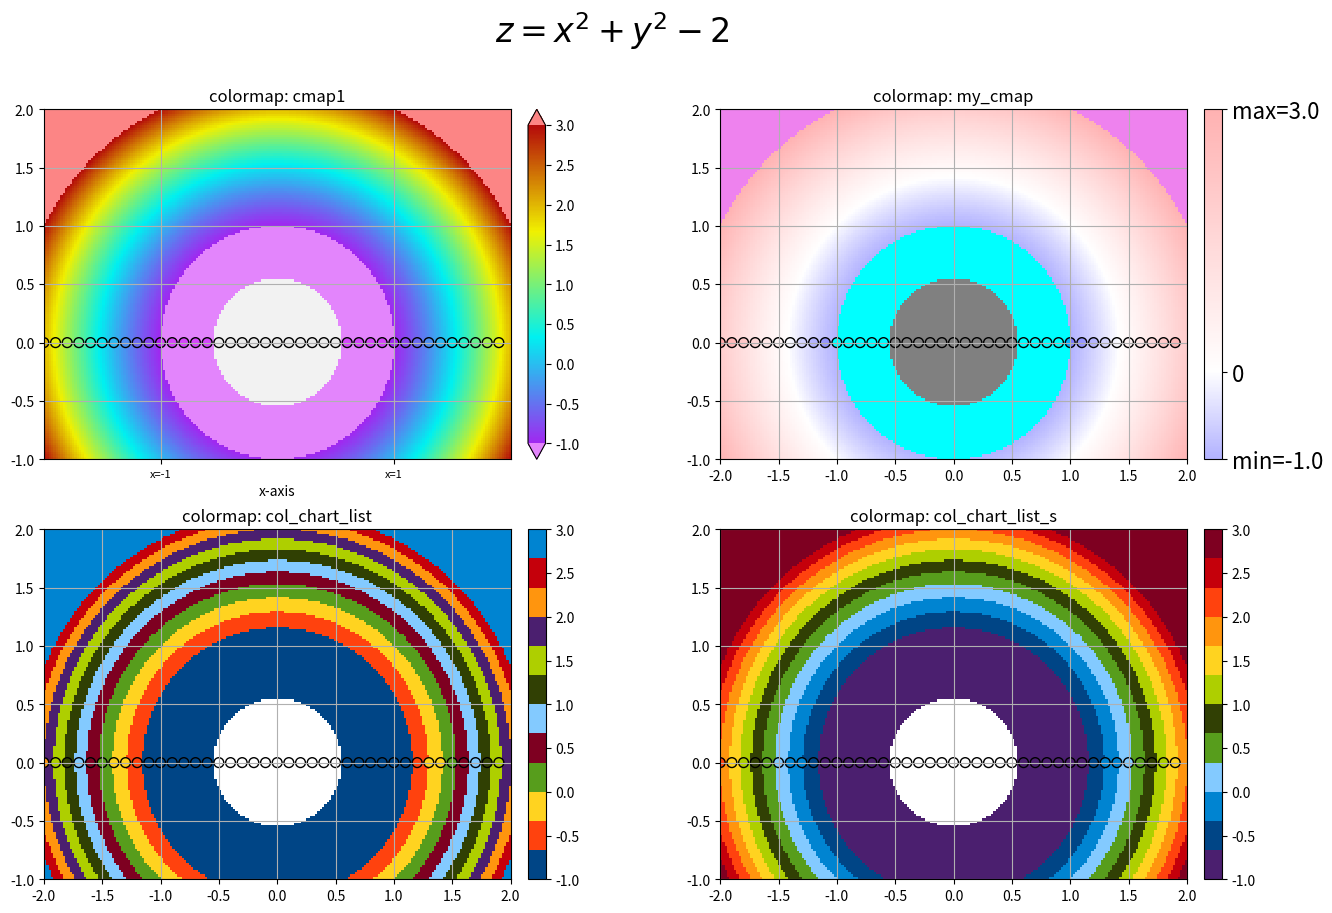

Source code (Python): (Note: this script raises an exception after producing the figure.)
#!/usr/bin/env python
# -*- coding: utf-8 -*-

"""
Python module:  'customcolors.py'
[redacted]
date:           jan-2018

Definition of custom colors and colormap.
"""

import numpy as np
import matplotlib.colors as mcolors
import matplotlib.pyplot as plt

from mpl_toolkits import axes_grid1

# ----------------------------------------------------------------------------
def add_colorbar(im, aspect=20, pad_fraction=1.0, **kwargs):
    """
    Add a vertical color bar to an image plot.
    (from: http://nbviewer.jupyter.org/github/mgeier/python-audio/blob/master/plotting/matplotlib-colorbar.ipynb)
    """

    divider = axes_grid1.make_axes_locatable(im.axes)
    width = axes_grid1.axes_size.AxesY(im.axes, aspect=1./aspect)
    pad = axes_grid1.axes_size.Fraction(pad_fraction, width)
    current_ax = plt.gca()
    cax = divider.append_axes("right", size=width, pad=pad)
    plt.sca(current_ax)
    return im.axes.figure.colorbar(im, cax=cax, **kwargs)
# ----------------------------------------------------------------------------

# ----------------------------------------------------------------------------
def custom_cmap(cseq,
                vseq=None,
                ncol=256,
                cunder=None,
                cover=None,
                cbad=None,
                alpha=1.0,
                cmap_name='custom_cmap'):
    """
    Defines a custom colormap given colors at transition values:

    :param cseq:    (list) colors given by string or rgb-tuples
    :param vseq:    (list) increasing values of same length as cseq, values
                        corresponding to the color of cseq in the colormap,
                        default: None: equally spaced values are used
    :param ncol:    (int) number of colors for the colormap
    :param cunder:  (string or rgb-tuple or rgba-tuple) color for 'under' values
    :param cover:   (string or rgb-tuple or rgba-tuple) color for 'over' values
    :param cbad:    (string or rgb-tuple or rgba-tuple) color for 'bad' values
    :param alpha:   (float or list of floats) values of alpha channel for
                        transparency, for each color in cseq (if a single float
                        is given, the same value is used for each color)
    :param cmap_name: (string) colormap name

    :return: (LinearSegmentedColormap) colormap
    """

    # Set alpha sequence
    aseq = np.asarray(alpha, dtype=float) # numpy.ndarray (possibly 0-dimensional)
    if aseq.size == 1:
        aseq = aseq.flat[0] * np.ones(len(cseq))
    elif aseq.size != len(cseq):
        print ('ERROR: length of alpha not compatible with cseq')
        return

    # Set vseqn: sequence of values rescaled in [0,1]
    if vseq is not None:
        if len(vseq) != len(cseq):
            print("ERROR: length of vseq and cseq differs")
            return None

        if sum(np.diff(vseq) <= 0.0 ):
            print("ERROR: vseq is not an increasing sequence")
            return None

        # Linearly rescale vseq on [0,1]
        vseqn = (np.array(vseq,dtype=float) - vseq[0]) / (vseq[-1] - vseq[0])

    else:
        vseqn = np.linspace(0,1,len(cseq))

    # Set cseqRGB: sequence of colors as RGB-tuples
    cseqRGB = []
    for c in cseq:
        try:
            cseqRGB.append(mcolors.ColorConverter().to_rgb(c))
        except:
            cseqRGB.append(c)

    # Set dictionary to define the color map
    cdict = {
        'red'  :[(vseqn[i], cseqRGB[i][0], cseqRGB[i][0]) for i in range(len(cseq))],
        'green':[(vseqn[i], cseqRGB[i][1], cseqRGB[i][1]) for i in range(len(cseq))],
        'blue' :[(vseqn[i], cseqRGB[i][2], cseqRGB[i][2]) for i in range(len(cseq))],
        'alpha':[(vseqn[i], aseq[i],       aseq[i])       for i in range(len(cseq))]
        }

    cmap = mcolors.LinearSegmentedColormap(cmap_name, cdict, N=ncol)

    if cunder is not None:
        try:
            cmap.set_under(mcolors.ColorConverter().to_rgba(cunder))
        except:
            cmap.set_under(cunder)

    if cover is not None:
        try:
            cmap.set_over(mcolors.ColorConverter().to_rgba(cover))
        except:
            cmap.set_over(cover)

    if cbad is not None:
        try:
            cmap.set_bad(mcolors.ColorConverter().to_rgba(cbad))
        except:
            cmap.set_bad(cbad)

    return cmap
# ----------------------------------------------------------------------------

# Some colors and colormaps
# =========================

# Chart color from libreoffice (merci Christoph)
col_chart01 = [x/255. for x in (  0,  69, 134)]   # dark blue
col_chart02 = [x/255. for x in (255,  66,  14)]   # orange
col_chart03 = [x/255. for x in (255, 211,  32)]   # yellow
col_chart04 = [x/255. for x in ( 87, 157,  28)]   # green
col_chart05 = [x/255. for x in (126,   0,  33)]   # dark red
col_chart06 = [x/255. for x in (131, 202, 255)]   # light blue
col_chart07 = [x/255. for x in ( 49,  64,   4)]   # dark green
col_chart08 = [x/255. for x in (174, 207,   0)]   # light green
col_chart09 = [x/255. for x in ( 75,  31, 111)]   # purple
col_chart10 = [x/255. for x in (255, 149,  14)]   # dark yellow
col_chart11 = [x/255. for x in (197,   0,  11)]   # red
col_chart12 = [x/255. for x in (  0, 132, 209)]   # blue

# ... other names
col_chart_purple     = col_chart09
col_chart_darkblue   = col_chart01
col_chart_blue       = col_chart12
col_chart_lightblue  = col_chart06
col_chart_green      = col_chart04
col_chart_darkgreen  = col_chart07
col_chart_lightgreen = col_chart08
col_chart_yellow     = col_chart03
col_chart_darkyellow = col_chart10
col_chart_orange     = col_chart02
col_chart_red        = col_chart11
col_chart_darkred    = col_chart05

# ... list
col_chart_list = [col_chart01, col_chart02, col_chart03, col_chart04,
                  col_chart05, col_chart06, col_chart07, col_chart08,
                  col_chart09, col_chart10, col_chart11, col_chart12]

# ... list reordered
col_chart_list_s = [col_chart_list[i] for i in (8, 0, 11, 5, 3, 6, 7, 2, 9, 1, 10, 4)]

# Default color for bad value (nan)
cbad_def = (.9, .9, .9, 0.5)

# colormaps
# ... default color map
cbad1   = (.9, .9, .9, 0.5)
# cunder1 = [x/255. for x in (160, 40, 160)] + [0.5] # +[0.5] ... for appending alpha channel
# cover1  = [x/255. for x in (250,  80, 120)] + [0.5] # +[0.5] ... for appending alpha channel
cunder1 = [x/255. for x in (200, 10, 250)] + [0.5] # +[0.5] ... for appending alpha channel
cover1  = [x/255. for x in (250,  10, 10)] + [0.5] # +[0.5] ... for appending alpha channel
cmaplist1 = ([x/255. for x in (160,  40, 240)],
             [x/255. for x in (  0, 240, 240)],
             [x/255. for x in (240, 240,   0)],
             [x/255. for x in (180,  10,  10)])
cmap1 = custom_cmap(cmaplist1, cunder=cunder1, cover=cover1, cbad=cbad1, alpha=1.0)

cmap2 = custom_cmap(['purple', 'blue', 'cyan', 'yellow', 'red', 'black'],
                    cunder=cbad_def, cover=cbad_def, cbad=cbad_def, alpha=1.0)

cmapW2B = custom_cmap(['white', 'black'], cunder=(0.0, 0.0, 1.0, 0.5), cover=(1.0, 0.0, 0.0, 0.5), cbad=col_chart_yellow+[0.5], alpha=1.0)
cmapB2W = custom_cmap(['black', 'white'], cunder=(0.0, 0.0, 1.0, 0.5), cover=(1.0, 0.0, 0.0, 0.5), cbad=col_chart_yellow+[0.5], alpha=1.0)

# # Notes:
# # =====
# # To use some colormaps (LinearSegmentedColormap) from matplotlib
# cm_name = [name for name in plt.cm.datad.keys()] # name of the colormaps
# cmap = plt.get_cmap('ocean')  # get the colormap named 'ocean' (cm_name[105])
# # To get current rcParams (matplotlib)
# import matplotlib as mpl
# mpl.rcParams
# # Useful function to convert color from/to rgb[a]/hex:
# mcolors.to_rgb()
# mcolors.to_rgba()
# mcolors.to_hex()
# mcolors.to_hex(,keep_alpha=True)
#
# To customize existing colormap from matplotlib:
# Example, add specific colors for under values, over values and bad values in map 'terrain' with nn colors
#cmap_new_terrain = custom_cmap([plt.get_cmap('terrain')(x) for x in np.linspace(0,1,nn)], ncol=nn, cunder='pink', cover='orange', cbad='red')
cmap_new_terrain = custom_cmap([plt.get_cmap('terrain')(x) for x in np.linspace(0,1,256)], ncol=256, cunder='pink', cover='orange', cbad='red')
#####cmap_details = ccol.custom_cmap(ccol.cmaplist1, alpha=np.linspace(0, 1, len(ccol.cmaplist1), cunder=ccol.cunder1, cover=ccol.cover1, cbad=ccol.cbad1)
# ----------------------------------------------------------------------------

if __name__ == "__main__":
    print("Module 'geone.customcolors' example:")
    import matplotlib.pyplot as plt

    # Plot a function of two variable in a given domain
    # Set domain and number of cell in each direction
    xmin, xmax = -2, 2
    ymin, ymax = -1, 2
    nx, ny = 200, 150

    # Set the cell size
    sx, sy = (xmax-xmin)/nx, (ymax-ymin)/ny

    # Set the meshgrid
    x, y = xmin + 0.5 * sx + sx * np.arange(nx), ymin + 0.5 * sy + sy * np.arange(ny)
    # # equivalently:
    # x, y = np.arange(xmin+sx/2, xmax, sx), np.arange(ymin+sy/2, ymax ,sy)
    # x, y = np.linspace(xmin+sx/2, xmax-sx/2, nx), np.linspace(ymin+sy/2, ymax-sy/2, ny)
    xx,yy = np.meshgrid(x,y)

    # Set the function values
    zz = xx**2 + yy**2 - 2
    zz[np.where(zz < -1.7)] = np.nan

    # Specify some points in the grid
    px = np.arange(xmin,xmax,.1)
    py = np.zeros(len(px))
    pz = px**2 + py**2 - 2
    pz[np.where(pz < -1.7)] = np.nan

    # Set min and max value to be displayed
    vmin, vmax = -1.0, 3.0

    # Create a custom colormap
    my_cmap = custom_cmap(('blue', 'white', 'red'), vseq=(vmin,0,vmax),
                          cunder='cyan', cover='violet', cbad='gray', alpha=.3)

    # Display
    fig, ax = plt.subplots(2,2,figsize=(16,10))
    # --- 1st plot ---
    cax = ax[0,0]
    im_plot = cax.imshow(zz, cmap=cmap1, vmin=vmin, vmax=vmax, origin='lower',
                         extent=[xmin, xmax, ymin, ymax], interpolation='none')
    cax.set_xlim(xmin, xmax)
    cax.set_ylim(ymin, ymax)
    cax.grid()
    cax.set_xlabel("x-axis")
    cax.set_xticks([-1, 1])
    cax.set_xticklabels(['x=-1', 'x=1'], fontsize=8)

    # cbarShrink = 0.9
    # plt.colorbar(extend='both', shrink=cbarShrink, aspect=20*cbarShrink)
    add_colorbar(im_plot, extend='both')

    # add points
    col = [0 for i in range(len(pz))]
    for i in range(len(pz)):
        if ~ np.isnan(pz[i]):
            col[i] = cmap1((pz[i]-vmin)/(vmax-vmin))
        else:
            col[i] = mcolors.ColorConverter().to_rgba(cbad1)

    cax.scatter(px, py, marker='o', s=50, edgecolor='black', color=col)
    cax.set_title('colormap: cmap1')

    # --- 2nd plot ---
    plt.subplot(2,2,2)
    im_plot = plt.imshow(zz,cmap=my_cmap, vmin=vmin, vmax=vmax, origin='lower',
                         extent=[xmin, xmax, ymin, ymax], interpolation='none')
    plt.grid()

    cbar = add_colorbar(im_plot, ticks=[vmin,vmax])
    # cbar.ax.set_yticklabels(cbar.get_ticks(), fontsize=16)
    cbar.set_ticks([vmin, 0, vmax])
    cbar.ax.set_yticklabels(["min={}".format(vmin), 0, "max={}".format(vmax)],
                            fontsize=16)

    col = [0 for i in range(len(pz))]
    for i in range(len(pz)):
        if not np.isnan(pz[i]):
            col[i] = my_cmap((pz[i]-vmin)/(vmax-vmin))
        else:
            col[i] = mcolors.ColorConverter().to_rgba('gray')

    # add points
    plt.scatter(px, py, marker='o', s=50, edgecolor='black', color=col)

    plt.title('colormap: my_cmap')

    # --- 3rd plot ---
    plt.subplot(2,2,3)
    im_plot = plt.imshow(zz, cmap=custom_cmap(col_chart_list,
                                              ncol=len(col_chart_list)),
                         vmin=vmin, vmax=vmax, origin='lower',
                         extent=[xmin,xmax,ymin,ymax], interpolation='none')
    plt.grid()
    # plt.colorbar(shrink=cbarShrink, aspect=20*cbarShrink)
    add_colorbar(im_plot)

    #col = custom_cmap(col_chart_list, ncol=len(col_chart_list))((pz-vmin)/(vmax-vmin))
    col = [0 for i in range(len(pz))]
    for i in range(len(pz)):
        if ~ np.isnan(pz[i]):
            col[i] = custom_cmap(col_chart_list, ncol=len(col_chart_list))((pz[i]-vmin)/(vmax-vmin))
        else:
            col[i] = mcolors.ColorConverter().to_rgba('white')

    plt.scatter(px, py, marker='o', s=50, edgecolor='black', color=col)

    plt.title('colormap: col_chart_list')

    # --- 4th plot ---
    plt.subplot(2,2,4)
    im_plot = plt.imshow(zz, cmap=custom_cmap(col_chart_list_s,
                                              ncol=len(col_chart_list_s)),
                         vmin=vmin, vmax=vmax, origin='lower',
                         extent=[xmin, xmax, ymin, ymax], interpolation='none')
    plt.grid()
    # plt.colorbar(shrink=cbarShrink, aspect=20*cbarShrink)
    add_colorbar(im_plot)

    #col = custom_cmap(col_chart_list_s, ncol=len(col_chart_list_s))((pz-vmin)/(vmax-vmin))
    col = [0 for i in range(len(pz))]
    for i in range(len(pz)):
        if ~ np.isnan(pz[i]):
            col[i] = custom_cmap(col_chart_list_s, ncol=len(col_chart_list_s))((pz[i]-vmin)/(vmax-vmin))
        else:
            col[i] = mcolors.ColorConverter().to_rgba('white')

    plt.scatter(px, py, marker='o', s=50, edgecolor='black', color=col)

    plt.title('colormap: col_chart_list_s')

    # main title
    plt.suptitle(r'$z=x^2 + y^2 - 2$', fontsize=24)

    # plt.tight_layout()

    # fig.show()
    plt.show()

    a = input("Press enter to continue...")
